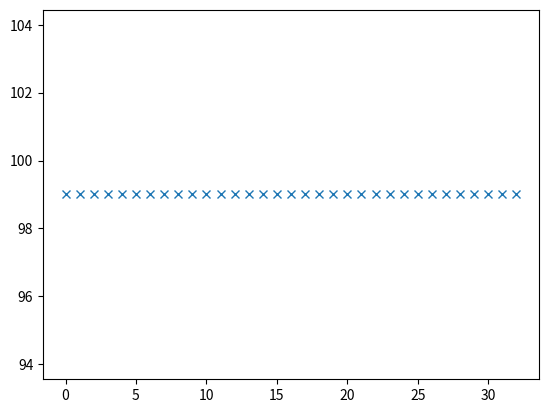

Reproduce this figure in Python.
import operator
import random
import math
import numpy as np
import matplotlib.pyplot as plt
from datetime import datetime

"""
To do list:
1. modify all add to target dataset
Have the add function return status of (partially fail, fail, success) instead of true/false (Done)
2. modify reward function update to take in accepted count
3. update argmax k i function
"""


class Datasets:

    def __init__(self):
        self.DS = []
        self.N = 0
        self.Gs = None

    def create_type1_data(self):
        DG_distribution = np.array([0.1, 0.3, 0.6])
        tuple_len = 10000
        self.Gs = np.arange(0, 3)
        for i in range(10):
            # construct a dataset
            dataset_idx = i
            tuples = []
            for tuple_idx in range(tuple_len):
                tup_demo = random.choices(self.Gs, DG_distribution, k=1)[0]
                tup = (np.random.uniform(0, 1), tup_demo)
                tuples.append(tup)

            # C0 = np.random.randint(low=1,high=10,size=1)[0] # unequal cost
            C0 = 1
            Cx = np.random.uniform()
            self.DS.append(MaryDataset(dataset_idx, tuples, self.Gs, C0,Cx))
        self.N = 10

    # unequal cost
    def create_type2_data(self):
        DG_distribution = np.array([0.1, 0.3, 0.6])
        tuple_len = 1000
        self.Gs = np.arange(0, 3)
        for i in range(10):
            # construct a dataset
            dataset_idx = i
            tuples = []
            for tuple_idx in range(tuple_len):
                tup_demo = random.choices(self.Gs, DG_distribution, k=1)[0]
                tup = (np.random.uniform(0, 1), tup_demo)
                tuples.append(tup)

            # C0 = np.random.randint(low=1,high=10,size=1)[0] # unequal cost
            C0 = 1
            Cx = np.random.uniform()
            self.DS.append(MaryDataset(dataset_idx, tuples, self.Gs, C0,Cx))
        self.N = 10


class MaryDataset:

    def __init__(self, i, tuples, Gs, C0, Cx):
        self.id = i
        self.tuples = tuples
        self.N = len(tuples)
        # number of samples taken from each group
        self.Ts = {j: 0 for j in Gs}
        self.Gs = Gs
        # self.C = lambda x: C0 + Cx * x
        # self.C = lambda x: 0.85*self.N
        self.C = lambda x: 1
        # number of samples taken so far
        self.t = 0
        self.seen = dict()
        # true probs for computing regret
        self.Ns = {j: 0 for j in Gs}
        for i, v in enumerate(tuples):
            self.Ns[v[1]] += 1
        self.Ps = {j: float(self.Ns[j]) / self.N for j in Gs}
        # true cost value for computing purpose
        self.C0 = C0
        self.Cx = Cx

    def sample(self, k=1):
        """
        sample k samples from dataset :param k: :return: None if all samples are seen, otherwise return the sample s,
        consisting list of tuples of length, 1 <= length <= k
        """
        if k == 1:
            idx = random.randint(0, self.N - 1)
            s = Sample([self.tuples[idx]], self.id, self.C(k))
        else:
            sample_tuples = []
            for j in range(k):
                idx = random.randint(0, self.N - 1)
                sample_tuples.append(self.tuples[idx])
            s = Sample(sample_tuples, self.id, self.C(k))

        # two cases:
        # 1. samples partially/completely unseen
        # 2. all have seen
        removal_idx = []
        for record_idx in range(len(s.rec)):
            if s.rec[record_idx][0] in self.seen:
                removal_idx.append(record_idx)
        # if all sampled seen, return None
        if len(removal_idx) == len(s.rec):
            return None
        # otherwise, remove seen elements
        for idx in reversed(removal_idx):
            s.rec.pop(idx)
        # update seen elements
        for idx in range(len(s.rec)):
            self.seen[s.rec[idx][0]] = True
        return s

    def update_stats(self, s):
        for record in s.rec:
            j = record[1]
            self.Ts[j] += 1


class MaryTarget:
    tuples = []

    def __init__(self, Gs, Qs):
        self.Qs = Qs
        self.Gs = Gs
        self.Os = {j: 0 for j in Gs}

    def add(self, sample):
        """
        add the sample to the target dataset, check if sample met demo requirement
        :param sample: Sample object that has list of tuples, dataset id and cost
        :return: return the number of samples that satisfy requirement
        """
        accepted_count = 0
        for record in sample.rec:
            demo_group = record[1]
            if self.Os[demo_group] < self.Qs[demo_group]:
                # accept
                self.tuples.append(record)
                self.Os[demo_group] += 1
                accepted_count += 1
        return accepted_count

    def complete(self):
        for j in self.Gs:
            if self.Os[j] != self.Qs[j]:
                return False
        return True


class Sample:
    def __init__(self, rec, dataset_id, cost):
        """
        create a sample object
        :param rec: array-like records with shape(#of tuples, 1), each entry is a tuple [sample, demographic group]
        :param dataset_id: identifier of sampled dataset
        :param cost: cost
        """
        self.rec = rec
        self.dataset_id = dataset_id
        self.cost = cost


class UnknownDT:

    def __init__(self, ds, target, Gs, ps=None, budget=10000):
        self.datasets = ds
        self.target = target
        self.Gs = Gs
        # number of samples taken so far
        self.t = 0
        # underlying distribution
        if ps is None:
            self.get_underlying_dist()
        else:
            self.Ps = ps
        self.budget = budget
        self.maximum_k = 100

    def get_underlying_dist(self):
        counts = {j: 0 for j in self.Gs}
        for i in range(len(self.datasets.DS)):
            for s in self.datasets.DS[i].tuples:
                counts[s[1]] += 1
        csum = sum([len(d.tuples) for d in self.datasets.DS])
        self.Ps = {j: float(c) / csum for j, c in counts.items()}

    def select_dataset(self):
        rewards = dict()
        for i in range(len(self.datasets.DS)):
            # reward of a dataset
            rewards[i] = self.get_reward(i)
            # upper bound based on UCB strategy and Hoeffding’s Inequality
            ub = self.get_upper_bound(i,1)
            rewards[i] += ub
        Dl = max(rewards.items(), key=operator.itemgetter(1))[0]
        return Dl

    def k_accepted_prob(self,i,k):
        N_i = self.datasets.DS[i].N
        O_i = self.datasets.DS[i].t
        unseen_prob = np.power(((N_i-O_i)/N_i),k)
        product = 0.0
        for j in self.Gs:
            product += 1-((self.target.Os[j]/self.target.Qs[j]) * self.Ps[j])
        not_overflow_prob = np.power(product, k)
        return unseen_prob*not_overflow_prob

    def estimate_reward(self,i,k=1):
        expected_accept = 0.0
        for g in range(1,k):
            expected_accept += g * self.k_accepted_prob(i,g)
        return sum(
            [float(self.datasets.DS[i].Ts[j]) / (self.Ps[j] * self.datasets.DS[i].C(k) * self.datasets.DS[i].t) for j in
             self.Gs if
             self.target.Os[j] < self.target.Qs[j]]) * expected_accept

    def real_reward(self,i,k,accepted_count):
        return sum(
            [float(self.datasets.DS[i].Ts[j]) / (self.Ps[j] * self.datasets.DS[i].C(k) * self.datasets.DS[i].t) for j in
             self.Gs if
             self.target.Os[j] < self.target.Qs[j]]) * accepted_count

    def get_reward(self, i,k=1):
        """
        :param i: dataset index
        :param k: number of queries
        :return: reward estimation
        """
        return sum(
            [float(self.datasets.DS[i].Ts[j]) / (self.Ps[j] * self.datasets.DS[i].C(k) * self.datasets.DS[i].t) for j in
             self.Gs if
             self.target.Os[j] < self.target.Qs[j]])

    def select_dataset_k(self):
        """
        :return: dataset_index i, number of query tuples k
        """
        rewards = dict()
        for i in range(len(self.datasets.DS)):
            for k in range(self.maximum_k):
                if k==0: continue # force sample at least one sample
                # reward of a dataset
                rewards[(i,k)] = self.estimate_reward(i,k)
                # upper bound based on UCB strategy and Hoeffding’s Inequality
                ub = self.get_upper_bound(i,k)
                rewards[(i,k)] += ub
        Dl,k = max(rewards.items(), key=operator.itemgetter(1))[0]
        return Dl,k

    def get_upper_bound(self, i,k):
        lower_bound = 0.0
        upper_bound = max([self.Ps[j] / self.datasets.DS[i].C(k) for j in self.Gs if self.target.Qs[j] > self.target.Os[j]])
        return (upper_bound-lower_bound) * math.sqrt(2.0 * math.log(self.t) / self.datasets.DS[i].t)

    def first_round_sample(self):
        rewards = []
        cost = 0
        for Dl in range(len(self.datasets.DS)):
            # sample one sample from every dataset
            Ol = self.datasets.DS[Dl].sample(k=1)
            # update the total number of samples
            self.t += 1
            self.datasets.DS[Dl].t += 1
            if Ol is not None:
                # update only when part or all sample has not been seen
                # update the taken sample count in dataset
                self.datasets.DS[Dl].update_stats(Ol)
                # add the sample to target dataset
                accepted_count = self.target.add(Ol)
                if accepted_count > 0:
                    rewards.append(self.real_reward(Dl,k=1,accepted_count=accepted_count))
                else:
                    rewards.append(0.0)
            # update cost to add the cost to sample exactly one record
            cost += self.datasets.DS[Dl].C(1)
        return rewards, cost

    def run_ucb_baseline(self):
        history_choice = []
        history_k = []

        progress = []
        terminate = False
        dupsamples = 0
        overflow = 0
        rewards, cost = self.first_round_sample()
        print("cost of first round sampling",cost)
        # consider one round of sampling datasets
        num_sampled = len(self.datasets.DS)
        if self.target.complete():
            print("terminated first round")
            terminate = True
        while num_sampled < self.budget and not terminate:
            Dl = self.select_dataset()
            k=1
            # print("already sampled {} tuples".format(self.t))
            # print('selecting {} dataset'.format(Dl))
            Ol = self.datasets.DS[Dl].sample(k=k)
            # update the total number of samples
            self.t += k
            self.datasets.DS[Dl].t += k
            if Ol is None:
                # if all samples are seen
                dupsamples += k
            else:
                # update only when the samples are partially seen or completely unseen
                # len(Ol.rec) is number of unseen sample returned
                num_tuples_sampled = len(Ol.rec)
                dupsamples += k - num_tuples_sampled
                # update dataset statistics and add samples to target dataset
                self.datasets.DS[Dl].update_stats(Ol)
                accepted_count = self.target.add(Ol)
                if accepted_count > 0:
                    # demographic groups count not satisfied
                    rewards.append(self.real_reward(Dl,k, accepted_count))
                    overflow += num_tuples_sampled - accepted_count
                else:
                    rewards.append(0.0)
                    overflow += num_tuples_sampled

            history_choice.append(Dl)
            history_k.append(k)

            cost += self.datasets.DS[Dl].C(k)
            num_sampled += k
            if self.target.complete():
                terminate = True
        if not terminate:
            print('timeout')
        if terminate:
            print('cost: %f, num_sampled: %d, dupsamples: %d, overflowed samples: %d' % (cost, num_sampled, dupsamples, overflow))
        return np.array(history_choice), np.array(history_k)

    def run_ucb(self):
        history_choice = []
        history_k = []

        progress = []
        terminate = False
        dupsamples = 0
        overflow = 0
        rewards, cost = self.first_round_sample()
        print("cost of first round sampling",cost)
        # consider one round of sampling datasets
        num_sampled = len(self.datasets.DS)
        if self.target.complete():
            print("terminated first round")
            terminate = True
        while num_sampled < self.budget and not terminate:
            Dl, k = self.select_dataset_k()
            # print("already sampled {} tuples".format(self.t))
            print('selecting {} dataset and {} number of query'.format(Dl,k))
            Ol = self.datasets.DS[Dl].sample(k=k)
            # update the total number of samples
            self.t += k
            self.datasets.DS[Dl].t += k
            if Ol is None:
                # if all samples are seen
                dupsamples += k
            else:
                # update only when the samples are partially seen or completely unseen
                # len(Ol.rec) is number of unseen sample returned
                num_tuples_sampled = len(Ol.rec)
                dupsamples += k - num_tuples_sampled
                # update dataset statistics and add samples to target dataset
                self.datasets.DS[Dl].update_stats(Ol)
                accepted_count = self.target.add(Ol)
                if accepted_count > 0:
                    # demographic groups count not satisfied
                    rewards.append(self.real_reward(Dl,k, accepted_count))
                    overflow += num_tuples_sampled - accepted_count
                else:
                    rewards.append(0.0)
                    overflow += num_tuples_sampled

            history_choice.append(Dl)
            history_k.append(k)

            cost += self.datasets.DS[Dl].C(k)
            num_sampled += k
            if self.target.complete():
                terminate = True
        if not terminate:
            print('timeout')
        if terminate:
            print('cost: %f, num_sampled: %d, dupsamples: %d, overflowed samples: %d' % (cost, num_sampled, dupsamples, overflow))
        return np.array(history_choice), np.array(history_k)

    def select_dataset_cost(self):
        scores = {i: 1.0 / self.datasets.DS[i].C for i in range(len(self.datasets.DS))}
        ssum = sum(list(scores.values()))
        ps, ls = [], []
        for l, s in scores.items():
            ls.append(l)
            ps.append(s / ssum)
        return random.choices(ls, ps, k=1)[0]


if __name__ == "__main__":
    np.random.seed(1)
    random.seed(1)

    # count = 0
    # for maryData in datasets.DS:
    #     print("Data set ",count)
    #     count+=1
    #     print("Cost = {} + {} * k".format(maryData.C0, maryData.Cx))
    #     # print(maryData.tuples)



    # # baseline performance
    datasets = Datasets()
    datasets.create_type1_data()
    target = MaryTarget(datasets.Gs, [300, 300, 300])
    unknwonDT_base = UnknownDT(datasets, target, datasets.Gs)
    history_choice_base,history_k_base = unknwonDT_base.run_ucb_baseline()

    np.random.seed(1)
    random.seed(1)

    # k_performace
    datasets_k = Datasets()
    datasets_k.create_type1_data()
    target_k = MaryTarget(datasets_k.Gs, [300, 300, 300])
    unknwonDT_k = UnknownDT(datasets_k, target_k, datasets_k.Gs)

    history_choice, history_k = unknwonDT_k.run_ucb()

    # plt.figure()
    # plt.plot(history_choice_base, 'x')
    #
    plt.figure()
    plt.plot(history_k, 'x')
    plt.show()
